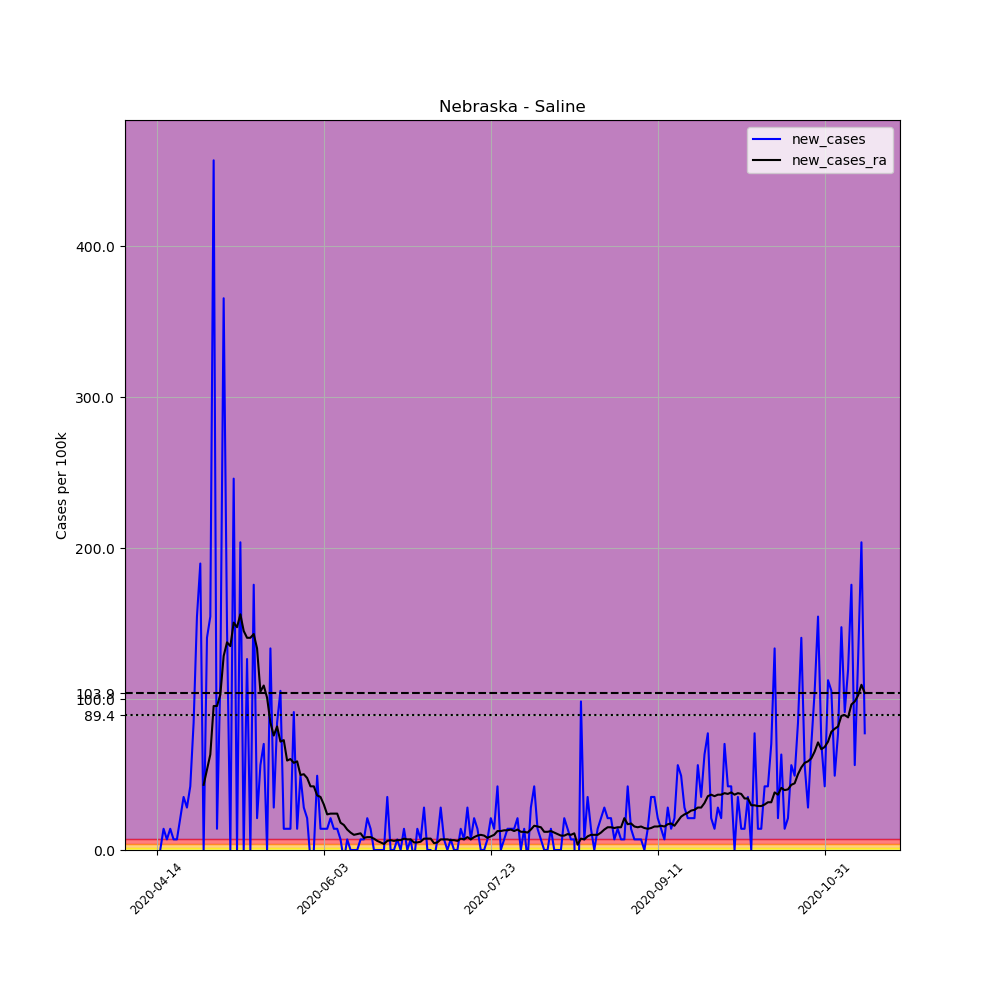

The file beside this chart, header and first rows:
, date, county, state, fips, cases, deaths, COUNTY, STNAME, CTYNAME, POPESTIMATE2019, per_100k, new_cases, new_cases_ra
622851, 2020-04-14, Saline, Nebraska, 31151, 1, 0, 151, Nebraska, Saline, 14224, 7.03, , 
622852, 2020-04-15, Saline, Nebraska, 31151, 1, 0, 151, Nebraska, Saline, 14224, 7.03, 0.0, 
622853, 2020-04-16, Saline, Nebraska, 31151, 3, 0, 151, Nebraska, Saline, 14224, 21.09, 14.06, 
622854, 2020-04-17, Saline, Nebraska, 31151, 4, 0, 151, Nebraska, Saline, 14224, 28.12, 7.03, 
622855, 2020-04-18, Saline, Nebraska, 31151, 6, 0, 151, Nebraska, Saline, 14224, 42.18, 14.06, 
622856, 2020-04-19, Saline, Nebraska, 31151, 7, 0, 151, Nebraska, Saline, 14224, 49.21, 7.03, 
622857, 2020-04-20, Saline, Nebraska, 31151, 8, 0, 151, Nebraska, Saline, 14224, 56.24, 7.03, 
622858, 2020-04-21, Saline, Nebraska, 31151, 11, 0, 151, Nebraska, Saline, 14224, 77.33, 21.09, 
622859, 2020-04-22, Saline, Nebraska, 31151, 16, 0, 151, Nebraska, Saline, 14224, 112.5, 35.15, 
622860, 2020-04-23, Saline, Nebraska, 31151, 20, 0, 151, Nebraska, Saline, 14224, 140.6, 28.12, 
622861, 2020-04-24, Saline, Nebraska, 31151, 26, 0, 151, Nebraska, Saline, 14224, 182.8, 42.18, 
622862, 2020-04-25, Saline, Nebraska, 31151, 38, 0, 151, Nebraska, Saline, 14224, 267.2, 84.36, 
622863, 2020-04-26, Saline, Nebraska, 31151, 60, 0, 151, Nebraska, Saline, 14224, 421.8, 154.7, 
622864, 2020-04-27, Saline, Nebraska, 31151, 87, 0, 151, Nebraska, Saline, 14224, 611.6, 189.8, 
622865, 2020-04-28, Saline, Nebraska, 31151, 87, 0, 151, Nebraska, Saline, 14224, 611.6, 0.0, 43.19
622866, 2020-04-29, Saline, Nebraska, 31151, 107, 0, 151, Nebraska, Saline, 14224, 752.2, 140.6, 53.23
622867, 2020-04-30, Saline, Nebraska, 31151, 129, 0, 151, Nebraska, Saline, 14224, 906.9, 154.7, 63.27
622868, 2020-05-01, Saline, Nebraska, 31151, 194, 0, 151, Nebraska, Saline, 14224, 1364, 457, 95.41
622869, 2020-05-02, Saline, Nebraska, 31151, 196, 0, 151, Nebraska, Saline, 14224, 1378, 14.06, 95.41
622870, 2020-05-03, Saline, Nebraska, 31151, 212, 0, 151, Nebraska, Saline, 14224, 1490, 112.5, 102.9
622871, 2020-05-04, Saline, Nebraska, 31151, 264, 0, 151, Nebraska, Saline, 14224, 1856, 365.6, 128.6
622872, 2020-05-05, Saline, Nebraska, 31151, 285, 0, 151, Nebraska, Saline, 14224, 2004, 147.6, 137.6
622873, 2020-05-06, Saline, Nebraska, 31151, 285, 0, 151, Nebraska, Saline, 14224, 2004, 0.0, 135.1
622874, 2020-05-07, Saline, Nebraska, 31151, 320, 0, 151, Nebraska, Saline, 14224, 2250, 246.1, 150.7
622875, 2020-05-08, Saline, Nebraska, 31151, 320, 0, 151, Nebraska, Saline, 14224, 2250, 0.0, 147.6
622876, 2020-05-09, Saline, Nebraska, 31151, 349, 0, 151, Nebraska, Saline, 14224, 2454, 203.9, 156.2
622877, 2020-05-10, Saline, Nebraska, 31151, 349, 0, 151, Nebraska, Saline, 14224, 2454, 0.0, 145.1
622878, 2020-05-11, Saline, Nebraska, 31151, 367, 0, 151, Nebraska, Saline, 14224, 2580, 126.5, 140.6
622879, 2020-05-12, Saline, Nebraska, 31151, 367, 0, 151, Nebraska, Saline, 14224, 2580, 0.0, 140.6
622880, 2020-05-13, Saline, Nebraska, 31151, 392, 0, 151, Nebraska, Saline, 14224, 2756, 175.8, 143.1
622881, 2020-05-14, Saline, Nebraska, 31151, 395, 1, 151, Nebraska, Saline, 14224, 2777, 21.09, 133.6
622882, 2020-05-15, Saline, Nebraska, 31151, 403, 1, 151, Nebraska, Saline, 14224, 2833, 56.24, 105
622883, 2020-05-16, Saline, Nebraska, 31151, 413, 1, 151, Nebraska, Saline, 14224, 2904, 70.3, 109
622884, 2020-05-17, Saline, Nebraska, 31151, 413, 1, 151, Nebraska, Saline, 14224, 2904, 0.0, 100.9
622885, 2020-05-18, Saline, Nebraska, 31151, 432, 1, 151, Nebraska, Saline, 14224, 3037, 133.6, 84.36
622886, 2020-05-19, Saline, Nebraska, 31151, 436, 1, 151, Nebraska, Saline, 14224, 3065, 28.12, 75.83
622887, 2020-05-20, Saline, Nebraska, 31151, 448, 1, 151, Nebraska, Saline, 14224, 3150, 84.36, 81.85
622888, 2020-05-21, Saline, Nebraska, 31151, 463, 1, 151, Nebraska, Saline, 14224, 3255, 105.5, 71.81
622889, 2020-05-22, Saline, Nebraska, 31151, 465, 1, 151, Nebraska, Saline, 14224, 3269, 14.06, 72.81
622890, 2020-05-23, Saline, Nebraska, 31151, 467, 1, 151, Nebraska, Saline, 14224, 3283, 14.06, 59.26
622891, 2020-05-24, Saline, Nebraska, 31151, 469, 1, 151, Nebraska, Saline, 14224, 3297, 14.06, 60.26
622892, 2020-05-25, Saline, Nebraska, 31151, 482, 1, 151, Nebraska, Saline, 14224, 3389, 91.39, 57.75
622893, 2020-05-26, Saline, Nebraska, 31151, 484, 1, 151, Nebraska, Saline, 14224, 3403, 14.06, 58.75
622894, 2020-05-27, Saline, Nebraska, 31151, 491, 1, 151, Nebraska, Saline, 14224, 3452, 49.21, 49.71
622895, 2020-05-28, Saline, Nebraska, 31151, 495, 1, 151, Nebraska, Saline, 14224, 3480, 28.12, 50.22
622896, 2020-05-29, Saline, Nebraska, 31151, 498, 2, 151, Nebraska, Saline, 14224, 3501, 21.09, 47.71
622897, 2020-05-30, Saline, Nebraska, 31151, 497, 2, 151, Nebraska, Saline, 14224, 3494, -7.03, 42.18
622898, 2020-05-31, Saline, Nebraska, 31151, 497, 2, 151, Nebraska, Saline, 14224, 3494, 0.0, 42.18
622899, 2020-06-01, Saline, Nebraska, 31151, 504, 2, 151, Nebraska, Saline, 14224, 3543, 49.21, 36.16
622900, 2020-06-02, Saline, Nebraska, 31151, 506, 2, 151, Nebraska, Saline, 14224, 3557, 14.06, 35.15
622901, 2020-06-03, Saline, Nebraska, 31151, 508, 2, 151, Nebraska, Saline, 14224, 3571, 14.06, 30.13
622902, 2020-06-04, Saline, Nebraska, 31151, 510, 2, 151, Nebraska, Saline, 14224, 3585, 14.06, 23.6
622903, 2020-06-05, Saline, Nebraska, 31151, 513, 2, 151, Nebraska, Saline, 14224, 3607, 21.09, 24.1
622904, 2020-06-06, Saline, Nebraska, 31151, 515, 2, 151, Nebraska, Saline, 14224, 3621, 14.06, 24.1
622905, 2020-06-07, Saline, Nebraska, 31151, 517, 2, 151, Nebraska, Saline, 14224, 3635, 14.06, 24.1
622906, 2020-06-08, Saline, Nebraska, 31151, 518, 2, 151, Nebraska, Saline, 14224, 3642, 7.03, 18.08
622907, 2020-06-09, Saline, Nebraska, 31151, 517, 2, 151, Nebraska, Saline, 14224, 3635, -7.03, 16.57
622908, 2020-06-10, Saline, Nebraska, 31151, 518, 2, 151, Nebraska, Saline, 14224, 3642, 7.03, 13.56
622909, 2020-06-11, Saline, Nebraska, 31151, 518, 2, 151, Nebraska, Saline, 14224, 3642, 0.0, 11.55
622910, 2020-06-12, Saline, Nebraska, 31151, 518, 2, 151, Nebraska, Saline, 14224, 3642, 0.0, 10.04
... 153 more rows
